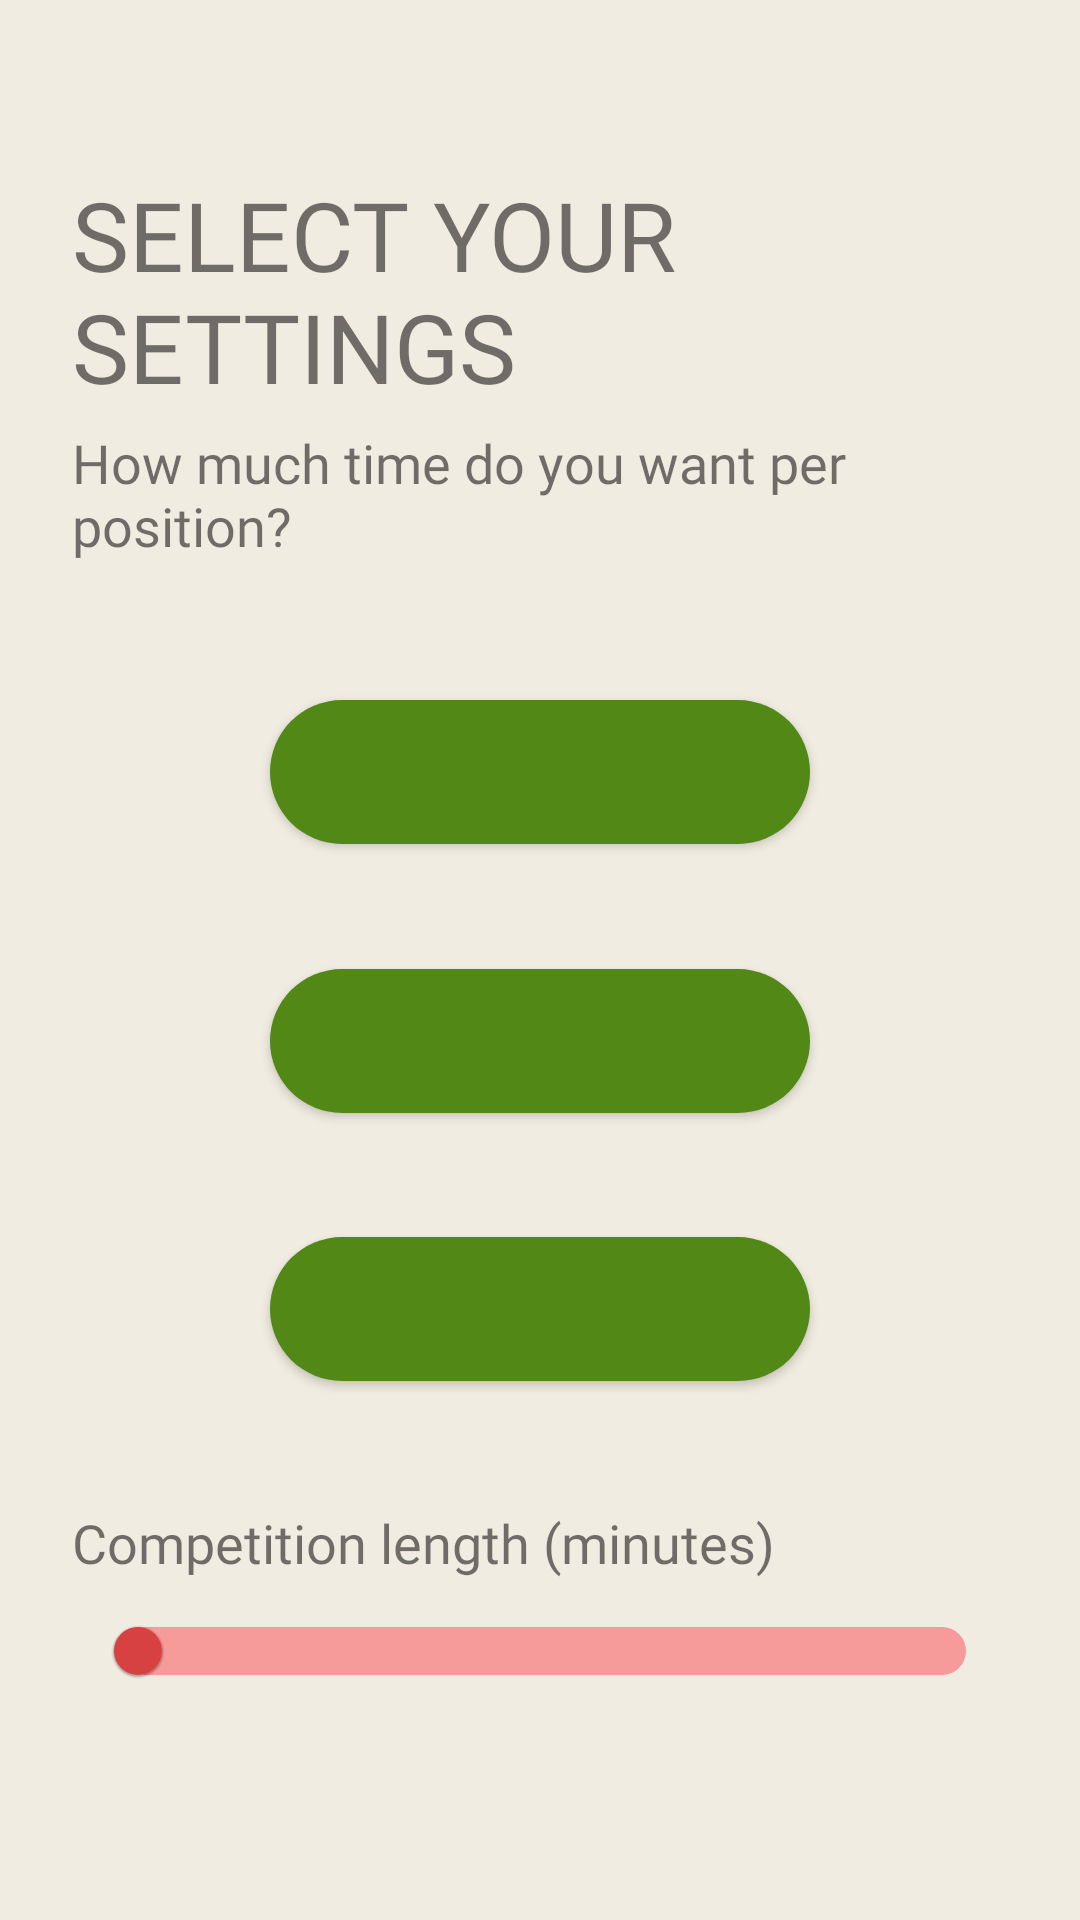

This screen was rendered from an Android layout file. Write that file and the resources it references.
<!-- AndroidManifest.xml: application theme Theme.Gibalica -->
<!-- res/layout/fragment_settings_selection.xml -->
<?xml version="1.0" encoding="utf-8"?>
<androidx.constraintlayout.widget.ConstraintLayout xmlns:android="http://schemas.android.com/apk/res/android"
    xmlns:app="http://schemas.android.com/apk/res-auto"
    xmlns:tools="http://schemas.android.com/tools"
    android:layout_width="match_parent"
    android:layout_height="match_parent"
    android:background="@color/background_app">

    <ImageView
        android:id="@+id/iv_back"
        style="@style/ImageButton"
        android:layout_marginStart="@dimen/margin_img_btn"
        android:src="@drawable/ic_baseline_back_24"
        app:layout_constraintStart_toStartOf="parent"
        app:layout_constraintTop_toTopOf="parent"
        app:tint="@color/black" />

    <TextView
        android:id="@+id/tv_title"
        style="@style/Title"
        android:layout_marginLeft="@dimen/margin_sides"
        android:layout_marginRight="@dimen/margin_sides"
        android:text="@string/comp_selection_title"
        app:layout_constraintBottom_toTopOf="@id/tv_description"
        app:layout_constraintEnd_toEndOf="parent"
        app:layout_constraintStart_toStartOf="parent"
        app:layout_constraintTop_toBottomOf="@id/iv_back" />

    <TextView
        android:id="@+id/tv_description"
        style="@style/Subtitle"
        android:layout_marginLeft="@dimen/margin_sides"
        android:layout_marginRight="@dimen/margin_sides"
        android:text="@string/comp_selection_description"
        app:layout_constraintBottom_toTopOf="@id/guideline_top"
        app:layout_constraintEnd_toEndOf="parent"
        app:layout_constraintStart_toStartOf="parent"
        app:layout_constraintTop_toBottomOf="@id/tv_title" />

    <androidx.constraintlayout.widget.Guideline
        android:id="@+id/guideline_start"
        android:layout_width="wrap_content"
        android:layout_height="wrap_content"
        android:orientation="vertical"
        app:layout_constraintGuide_percent="0.25" />

    <androidx.constraintlayout.widget.Guideline
        android:id="@+id/guideline_end"
        android:layout_width="wrap_content"
        android:layout_height="wrap_content"
        android:orientation="vertical"
        app:layout_constraintGuide_percent="0.75" />

    <androidx.constraintlayout.widget.Guideline
        android:id="@+id/guideline_top"
        android:layout_width="wrap_content"
        android:layout_height="wrap_content"
        android:orientation="horizontal"
        app:layout_constraintGuide_percent="0.3" />

    <Button
        android:id="@+id/btn_easy"
        style="@style/Button"
        app:layout_constraintBottom_toTopOf="@id/btn_medium"
        app:layout_constraintEnd_toStartOf="@id/guideline_end"
        app:layout_constraintStart_toEndOf="@id/guideline_start"
        app:layout_constraintTop_toBottomOf="@id/guideline_top"
        tools:text="@string/comp_btn_easy" />

    <Button
        android:id="@+id/btn_medium"
        style="@style/Button"
        app:layout_constraintBottom_toTopOf="@id/btn_hard"
        app:layout_constraintEnd_toStartOf="@id/guideline_end"
        app:layout_constraintStart_toEndOf="@id/guideline_start"
        app:layout_constraintTop_toBottomOf="@id/btn_easy"
        tools:text="@string/comp_btn_medium" />

    <Button
        android:id="@+id/btn_hard"
        style="@style/Button"
        app:layout_constraintBottom_toTopOf="@id/tv_description_slider"
        app:layout_constraintEnd_toStartOf="@id/guideline_end"
        app:layout_constraintStart_toEndOf="@id/guideline_start"
        app:layout_constraintTop_toBottomOf="@id/btn_medium"
        tools:text="@string/comp_btn_hard" />

    <TextView
        android:id="@+id/tv_description_slider"
        style="@style/Subtitle"
        android:text="@string/comp_length"
        app:layout_constraintBottom_toTopOf="@id/length_slider"
        app:layout_constraintEnd_toEndOf="@id/length_slider"
        app:layout_constraintStart_toStartOf="@id/length_slider" />

    <com.google.android.material.slider.Slider
        android:id="@+id/length_slider"
        android:layout_width="0dp"
        android:layout_height="wrap_content"
        android:layout_marginLeft="@dimen/margin_sides"
        android:layout_marginRight="@dimen/margin_sides"
        app:layout_constraintBottom_toBottomOf="parent"
        app:layout_constraintEnd_toEndOf="parent"
        app:layout_constraintStart_toStartOf="parent"
        app:layout_constraintTop_toBottomOf="@id/btn_hard"
        app:thumbRadius="8dp"
        app:tickColor="@color/black"
        app:trackColorInactive="@color/settings_slider_track"
        app:trackColorActive="@color/settings_slider_thumb"
        app:thumbColor="@color/settings_slider_thumb"
        app:tickVisible="true"
        app:trackHeight="16dp" />

</androidx.constraintlayout.widget.ConstraintLayout>
<!-- resources referenced by this layout -->
<resources>
  <color name="background_app">#F1ECE1</color>
  <color name="black">#FF000000</color>
  <color name="settings_slider_thumb">#D84141</color>
  <color name="settings_slider_track">#F79B9A</color>
  <dimen name="margin_img_btn">4dp</dimen>
  <dimen name="margin_sides">24dp</dimen>
  <string name="comp_btn_easy">Easy</string>
  <string name="comp_btn_hard">Hard</string>
  <string name="comp_btn_medium">Medium</string>
  <string name="comp_length">Competition length (minutes)</string>
  <string name="comp_selection_description">How much time do you want per position?</string>
  <string name="comp_selection_title">Select your settings</string>
  <style name="Button">
          <item name="android:layout_height">wrap_content</item>
          <item name="android:layout_width">0dp</item>
          <item name="android:padding">8dp</item>
          <item name="android:background">@drawable/btn_background</item>
          <item name="android:fontFamily">@font/montserrat_medium</item>
          <item name="android:textSize">@dimen/size_button</item>
      </style>
  <style name="ImageButton">
          <item name="android:layout_width">@dimen/size_img_btn</item>
          <item name="android:layout_height">@dimen/size_img_btn</item>
          <item name="android:layout_marginTop">@dimen/margin_img_btn</item>
          <item name="android:padding">@dimen/padding_img_btn</item>
          <item name="tint">@android:color/white</item>
      </style>
  <style name="Subtitle">
          <item name="android:layout_width">0dp</item>
          <item name="android:layout_height">wrap_content</item>
          <item name="android:textSize">@dimen/size_body</item>
          <item name="android:fontFamily">@font/montserrat_medium</item>
      </style>
  <style name="Title">
          <item name="android:layout_width">0dp</item>
          <item name="android:layout_height">wrap_content</item>
          <item name="android:textSize">@dimen/size_title</item>
          <item name="android:textAllCaps">true</item>
          <item name="android:fontFamily">@font/montserrat_bold</item>
      </style>
  <style name="Theme.Gibalica" parent="Theme.MaterialComponents.Light.DarkActionBar">
          
          <item name="colorPrimary">@color/purple_500</item>
          <item name="colorPrimaryVariant">@color/purple_700</item>
          <item name="colorOnPrimary">@color/white</item>
          
          <item name="colorSecondary">@color/teal_200</item>
          <item name="colorSecondaryVariant">@color/teal_700</item>
          <item name="colorOnSecondary">@color/black</item>
          
          <item name="android:statusBarColor" tools:targetApi="l">@color/background_app</item>
          
      </style>
  <!-- drawable btn_background (drawable) -->
  <?xml version="1.0" encoding="utf-8"?>
  <selector xmlns:android="http://schemas.android.com/apk/res/android">
      <item android:state_enabled="true">
          <shape android:shape="rectangle">
              <corners android:radius="@dimen/radius_btn" />
              <solid android:color="@color/background_button_pressed" />
          </shape>
      </item>
  
      <item android:state_enabled="false">
          <shape android:shape="rectangle">
              <corners android:radius="@dimen/radius_btn" />
              <solid android:color="@color/background_button" />
          </shape>
      </item>
  </selector>
  <dimen name="size_button">16sp</dimen>
  <dimen name="size_img_btn">48dp</dimen>
  <dimen name="padding_img_btn">4dp</dimen>
  <dimen name="size_body">18sp</dimen>
  <dimen name="size_title">32sp</dimen>
  <color name="purple_500">#FF6200EE</color>
  <color name="purple_700">#FF3700B3</color>
  <color name="white">#FFFFFFFF</color>
  <color name="teal_200">#FF03DAC5</color>
  <color name="teal_700">#FF018786</color>
  <dimen name="radius_btn">32dp</dimen>
  <color name="background_button_pressed">#518816</color>
  <color name="background_button">#65AA16</color>
</resources>
